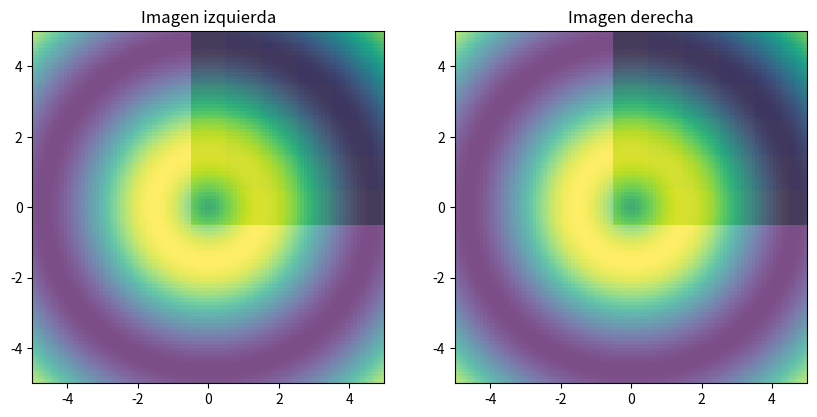

The matplotlib source for this figure:
import matplotlib.pyplot as plt
import numpy as np

x = np.linspace(-5, 5, 100)
y = np.linspace(-5, 5, 100)
x, y = np.meshgrid(x, y)
z = np.sin(np.sqrt(x**2 + y**2))

displacement = 0.2
x_left = x - displacement
x_right = x + displacement

fig, (ax1, ax2) = plt.subplots(1, 2, figsize=(10, 5))

ax1.imshow(z, cmap='viridis')
ax1.set_title('Imagen izquierda')

ax2.imshow(z, cmap='viridis')
ax2.set_title('Imagen derecha')

ax1.imshow(z, extent=(x.min(), x.max(), y.min(), y.max()), cmap='viridis', alpha=0.7, origin='lower')
ax2.imshow(z, extent=(x.min(), x.max(), y.min(), y.max()), cmap='viridis', alpha=0.7, origin='lower')

plt.show()
